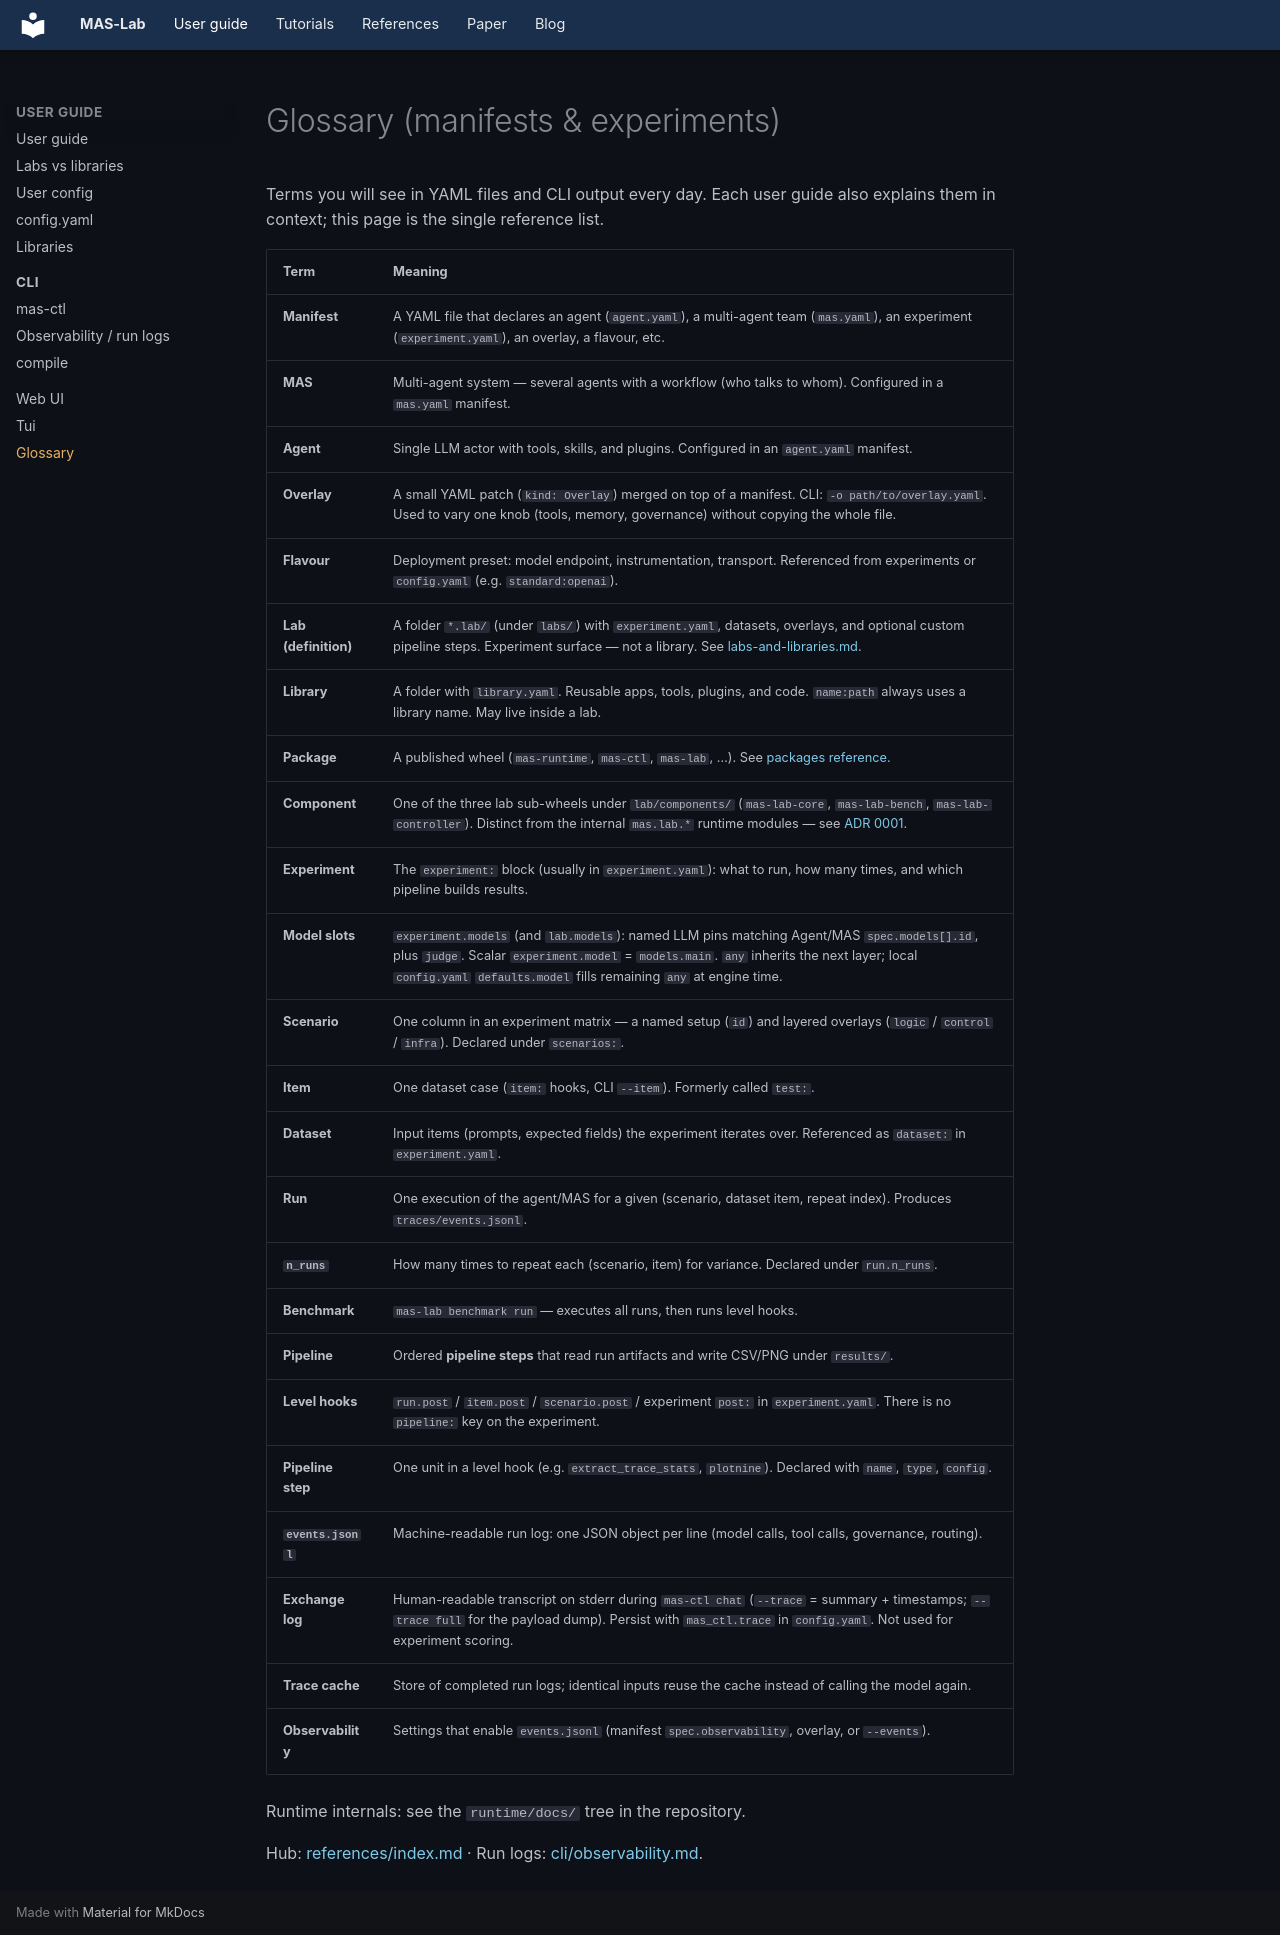

repository: outshift-open/mas-lab · page: glossary/index.html · generator: mkdocs

<!--
  Copyright (c) 2026 Cisco Systems, Inc. and its affiliates
  SPDX-License-Identifier: Apache-2.0
-->
# Glossary (manifests & experiments)

Terms you will see in YAML files and CLI output every day. Each user guide
also explains them in context; this page is the single reference list.

| Term | Meaning |
|------|---------|
| **Manifest** | A YAML file that declares an agent (`agent.yaml`), a multi-agent team (`mas.yaml`), an experiment (`experiment.yaml`), an overlay, a flavour, etc. |
| **MAS** | Multi-agent system — several agents with a workflow (who talks to whom). Configured in a `mas.yaml` manifest. |
| **Agent** | Single LLM actor with tools, skills, and plugins. Configured in an `agent.yaml` manifest. |
| **Overlay** | A small YAML patch (`kind: Overlay`) merged on top of a manifest. CLI: `-o path/to/overlay.yaml`. Used to vary one knob (tools, memory, governance) without copying the whole file. |
| **Flavour** | Deployment preset: model endpoint, instrumentation, transport. Referenced from experiments or `config.yaml` (e.g. `standard:openai`). |
| **Lab (definition)** | A folder `*.lab/` (under `labs/`) with `experiment.yaml`, datasets, overlays, and optional custom pipeline steps. Experiment surface — not a library. See [labs-and-libraries.md](labs-and-libraries.md). |
| **Library** | A folder with `library.yaml`. Reusable apps, tools, plugins, and code. `name:path` always uses a library name. May live inside a lab. |
| **Package** | A published wheel (`mas-runtime`, `mas-ctl`, `mas-lab`, …). See [packages reference](packages-reference.md). |
| **Component** | One of the three lab sub-wheels under `lab/components/` (`mas-lab-core`, `mas-lab-bench`, `mas-lab-controller`). Distinct from the internal `mas.lab.*` runtime modules — see [ADR 0001](references/adr-0001-lab-terminology.md). |
| **Experiment** | The `experiment:` block (usually in `experiment.yaml`): what to run, how many times, and which pipeline builds results. |
| **Model slots** | `experiment.models` (and `lab.models`): named LLM pins matching Agent/MAS `spec.models[].id`, plus `judge`. Scalar `experiment.model` = `models.main`. `any` inherits the next layer; local `config.yaml` `defaults.model` fills remaining `any` at engine time. |
| **Scenario** | One column in an experiment matrix — a named setup (`id`) and layered overlays (`logic` / `control` / `infra`). Declared under `scenarios:`. |
| **Item** | One dataset case (`item:` hooks, CLI `--item`). Formerly called `test:`. |
| **Dataset** | Input items (prompts, expected fields) the experiment iterates over. Referenced as `dataset:` in `experiment.yaml`. |
| **Run** | One execution of the agent/MAS for a given (scenario, dataset item, repeat index). Produces `traces/events.jsonl`. |
| **`n_runs`** | How many times to repeat each (scenario, item) for variance. Declared under `run.n_runs`. |
| **Benchmark** | `mas-lab benchmark run` — executes all runs, then runs level hooks. |
| **Pipeline** | Ordered **pipeline steps** that read run artifacts and write CSV/PNG under `results/`. |
| **Level hooks** | `run.post` / `item.post` / `scenario.post` / experiment `post:` in `experiment.yaml`. There is no `pipeline:` key on the experiment. |
| **Pipeline step** | One unit in a level hook (e.g. `extract_trace_stats`, `plotnine`). Declared with `name`, `type`, `config`. |
| **`events.jsonl`** | Machine-readable run log: one JSON object per line (model calls, tool calls, governance, routing). |
| **Exchange log** | Human-readable transcript on stderr during `mas-ctl chat` (`--trace` = summary + timestamps; `--trace full` for the payload dump). Persist with `mas_ctl.trace` in `config.yaml`. Not used for experiment scoring. |
| **Trace cache** | Store of completed run logs; identical inputs reuse the cache instead of calling the model again. |
| **Observability** | Settings that enable `events.jsonl` (manifest `spec.observability`, overlay, or `--events`). |

Runtime internals: see the `runtime/docs/` tree in the repository.

Hub: [references/index.md](references/index.md) · Run logs:
[cli/observability.md](cli/observability.md).
